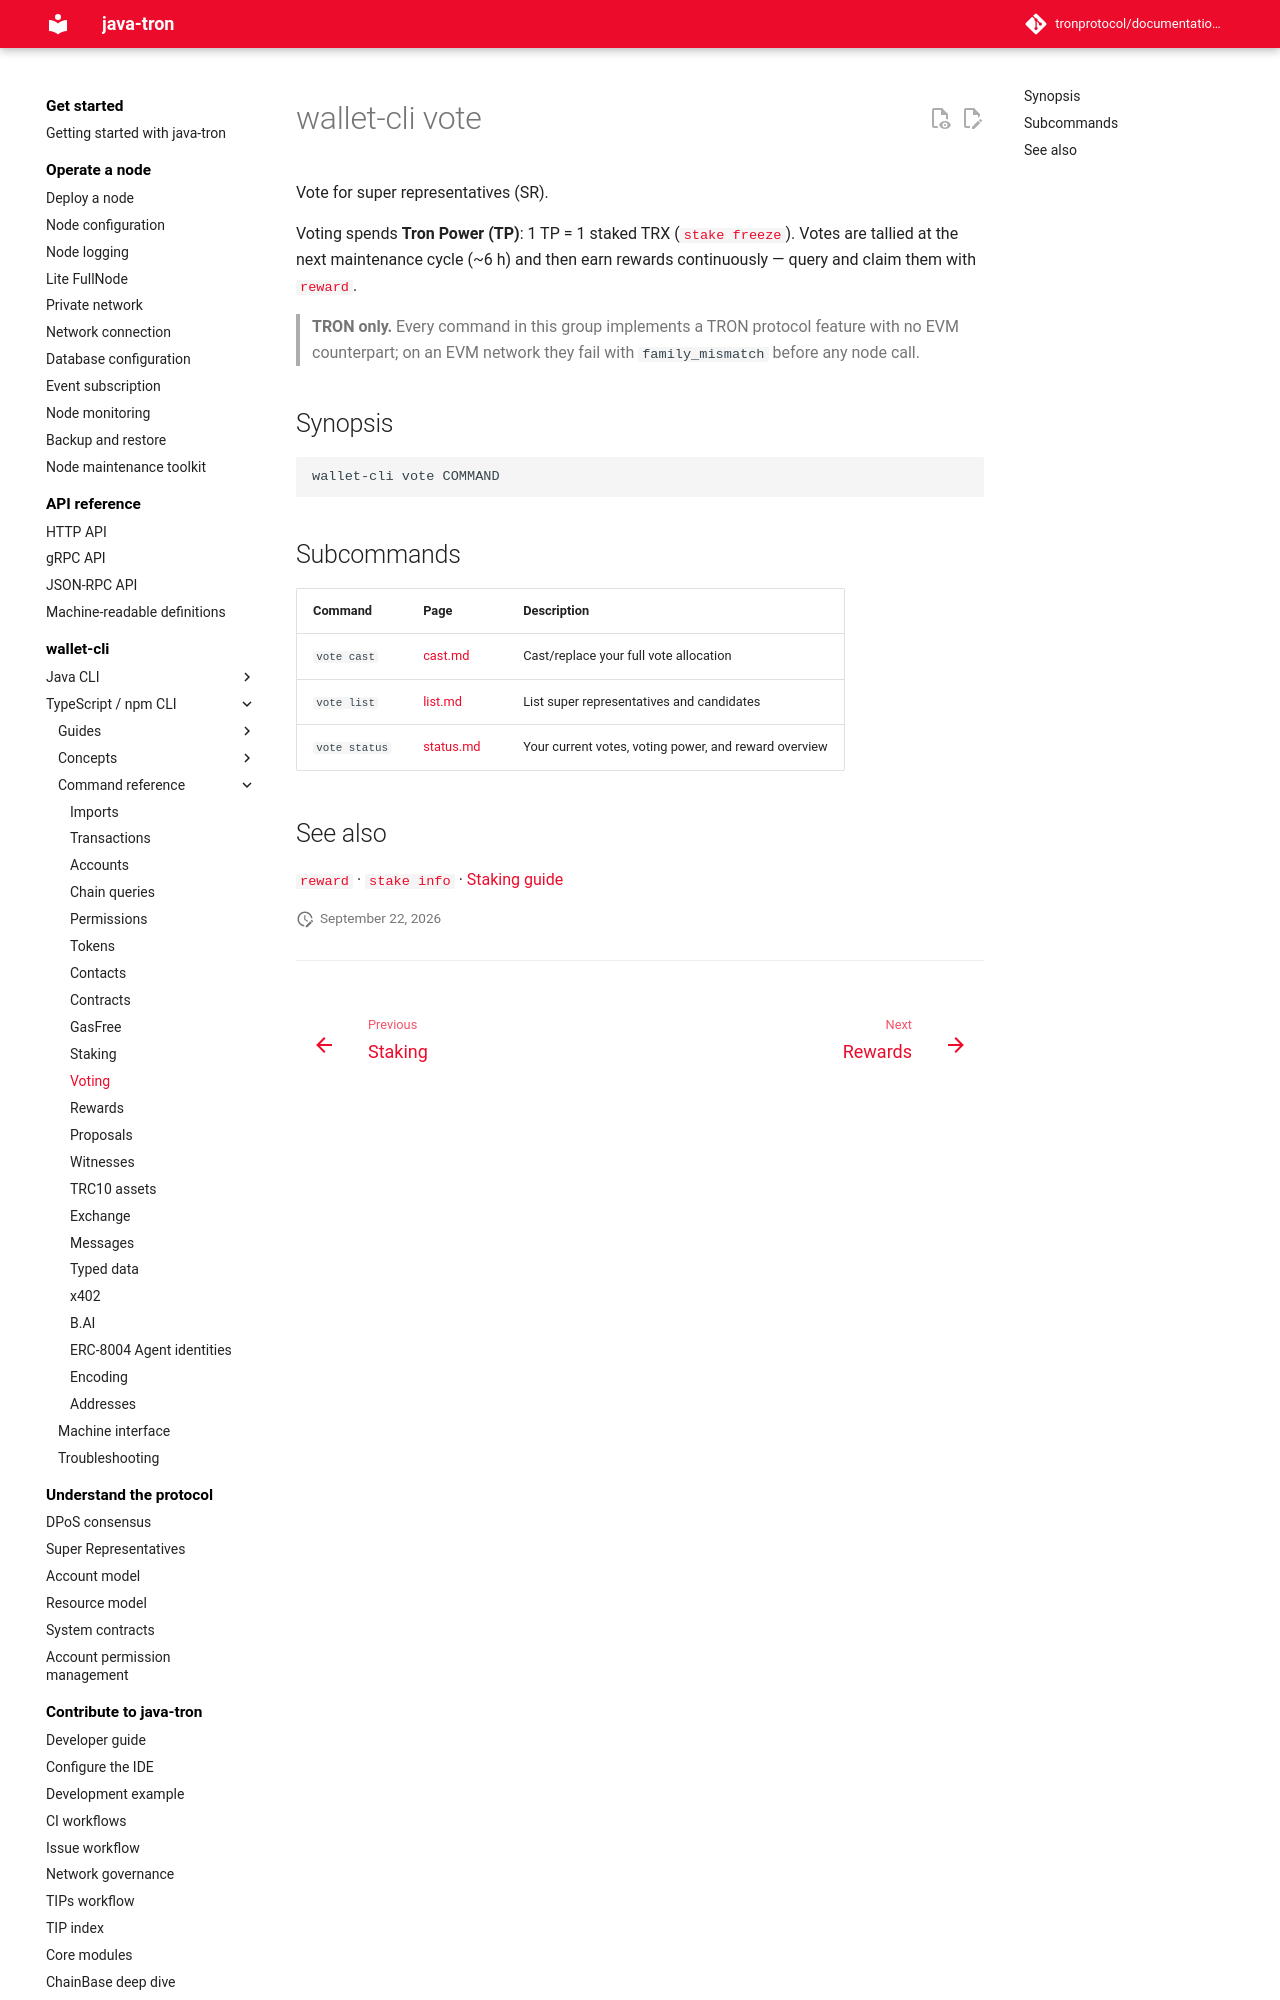

repository: tronprotocol/documentation-en · page: clients/wallet-cli/typescript/commands/vote/index.html · generator: mkdocs

# wallet-cli vote

Vote for super representatives (SR).

Voting spends **Tron Power (TP)**: 1 TP = 1 staked TRX ([`stake freeze`](../stake/freeze.md)). Votes are tallied at the next maintenance cycle (~6 h) and then earn rewards continuously — query and claim them with [`reward`](../reward/index.md).

> **TRON only.** Every command in this group implements a TRON protocol feature with no EVM counterpart; on an EVM network they fail with `family_mismatch` before any node call.

## Synopsis

```
wallet-cli vote COMMAND
```
